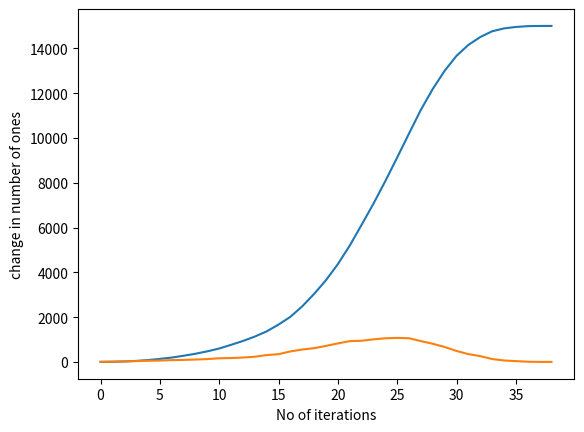

Reproduce this figure in Python.
# -*- coding: utf-8 -*-
"""
Created on Thu Apr  1 19:40:29 2021

[redacted]
"""
import random
import matplotlib.pyplot as plt
import numpy as np

x=np.zeros([100,150])

x[49][74]=1


n=0

num_ones=[]
diff=[]

def swap():
    for i in range(8):
        r1=random.randint(0,99)
        c1=random.randint(0,149)
        r2=random.randint(0,99)
        c2=random.randint(0,149)
        p = x[r1][c1]
        x[r1][c1] = x[r2][c2]      
        x[r2][c2] = p
    
def first_neighbour(x1,y1):
    
    list=[]
    for i in range(x1-1,x1+2):
        if i>=0 and i<=99 and (y1-1)>=0 and (y1-1)<=149 :
           list.append([i,y1-1]) 
        if i>=0 and i<=99 and (y1+1)>=0 and (y1+1)<=149 :   
           list.append([i,y1+1])
    if y1-1>=0:
        list.append([x1,y1-1])
    if y1+1<=149 :
        list.append([x1,y1+1])
            
    return list 

def second_neighbour(x1,y1):
    
    
    list=[]
    for i in range(x1-2,x1+3):
        if i>=0 and i<=99 and (y1-1)>=0 and (y1-2)<=149 :
           list.append([i,y1-2]) 
        if i>=0 and i<=99 and (y1+1)>=0 and (y1+2)<=149 :   
           list.append([i,y1+2])
    
    for i in range(x1-2,x1+3,4):
        if i>=0 and i<=99 and (y1-1)>=0 and (y1-1)<=149 :
           list.append([i,y1-1]) 
        if i>=0 and i<=99 :
           list.append([i,y1])
        if i>=0 and i<=99 and (y1+1)>=0 and (y1+1)<=149 :   
           list.append([i,y1+1])
    
    return list 


def modify(x1,y1):
    firstneighbour=first_neighbour(x1,y1)
    for i in firstneighbour :
        if random.random()<0.25 :
            x[i[0]][i[1]]=1
    
    secondneighbour=second_neighbour(x1, y1)
    for i in secondneighbour :
        if random.random()<0.08 :
            x[i[0]][i[1]]=1
            
            
while 1<2 :
    swap()
    k=0
    s=set()
    for i in range(0,100) :
        for j in range(0,150) :
            if(x[i][j]==1) :
                s.add((i,j))
                k=k+1
    num_ones.append(k);            
    for q in s:
        modify(q[0],q[1])
    k=0    
    s2=set()
    for i in range(0,100) :
        for j in range(0,150) :
            if(x[i][j]==1) :
                s2.add((i,j))
                k=k+1  
    diff.append(k-num_ones[n])  
    n=n+1
    
    if num_ones[n-1]==15000:
        break

plt.plot(num_ones)
plt.xlabel("No of iterations")
plt.ylabel("Number of ones")
plt.show()

plt.plot(diff)
plt.xlabel("No of iterations")
plt.ylabel("change in number of ones")
plt.show()







